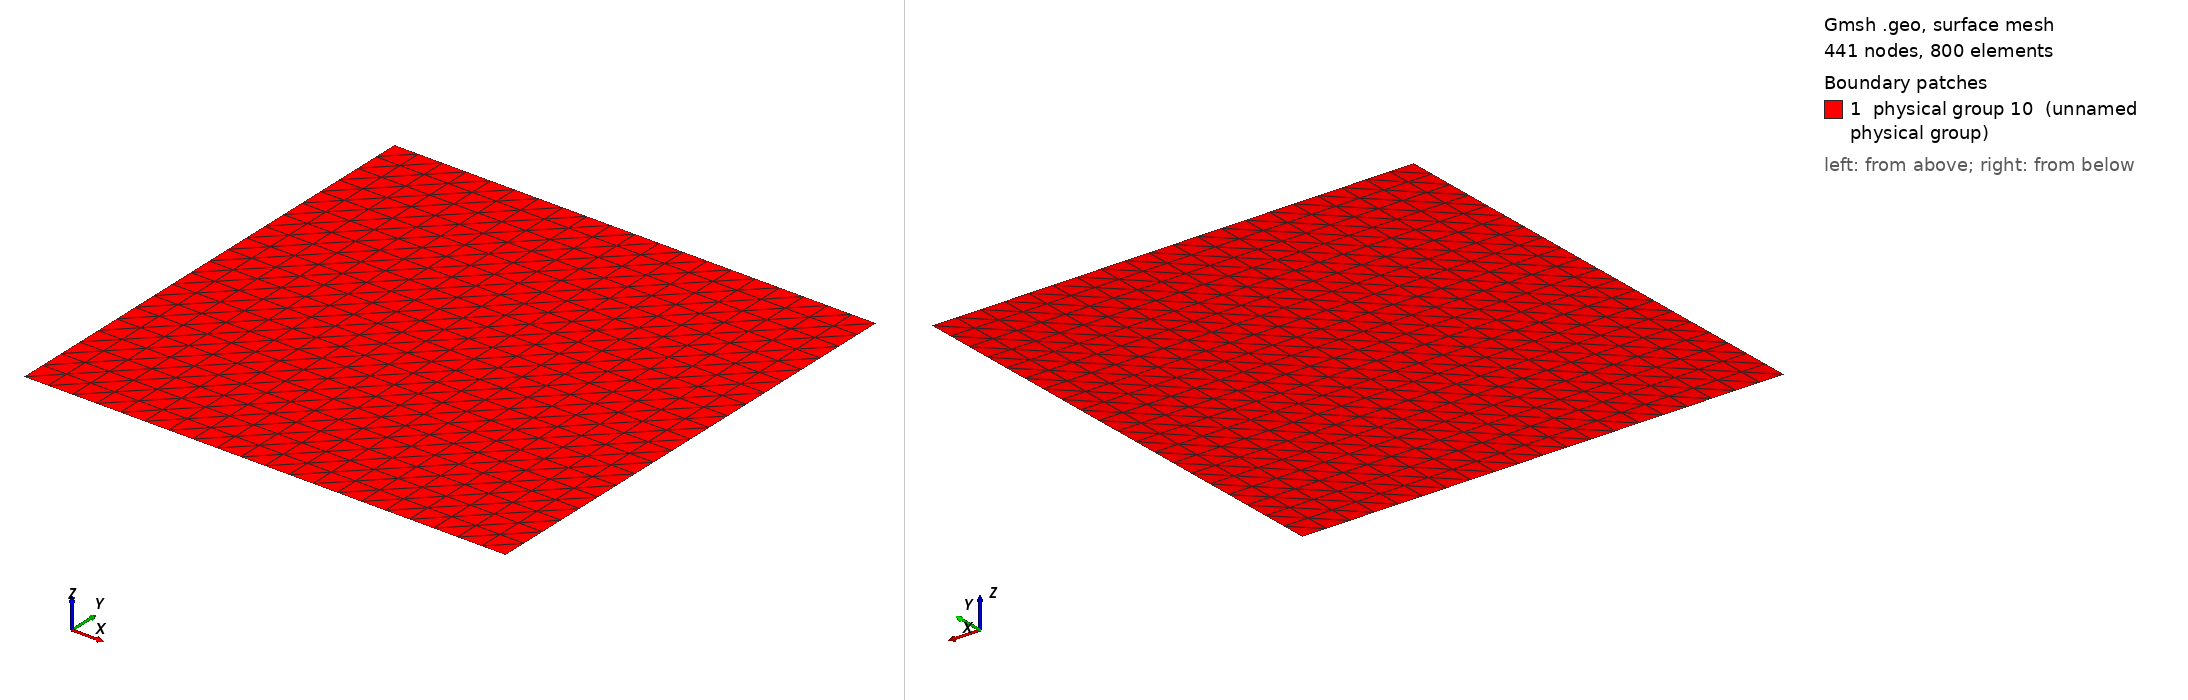

Gmsh geometry script, surface-meshed: 441 nodes, 800 surface elements. Boundary patches (legend numbers): 1 physical group 10 (unnamed physical group). Left view from above one corner, right view from below the opposite corner. Legend entries are the model's physical surfaces. The drawing asked Gmsh for element sizes between 1% and 20% of the model's largest extent; the script's own settings can give other sizes.

=== grid_B.geo (drawn) ===
Point(1) = {-1.5707963267948966,-1.5707963267948966,0,0.1};
Extrude {3.14159265359,0,0} {
  Point{1}; Layers{20};
}
Extrude {0,3.14159265359,0} {
  Line{1}; Layers{20};
}
Physical Line(7) = {1};
Physical Line(8) = {4};
Physical Line(9) = {2};
Physical Line(10) = {3};
Physical Surface(10) = {5};
